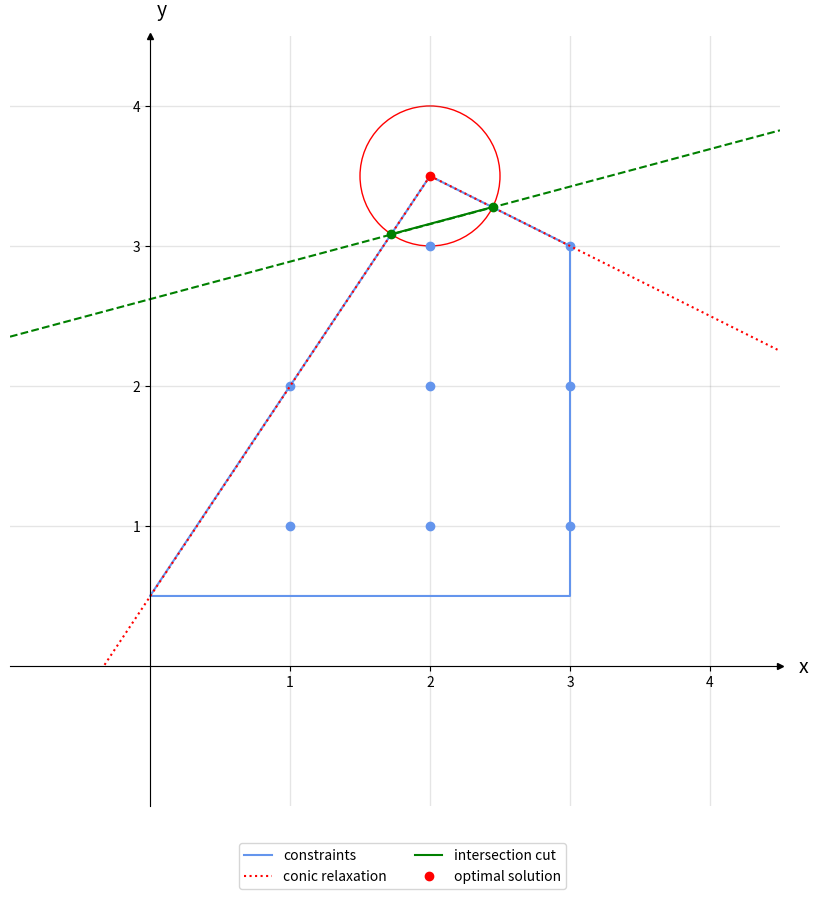

Reproduce this figure in Python. (Note: this script raises an exception after producing the figure.)
import numpy as np               
import matplotlib.pyplot as plt    
import matplotlib.patches as patches

# Select length of axes and the space between tick labels
xmin, xmax, ymin, ymax = 0, 3.5, 0, 3.5
ticks_frequency = 1

# Plot points
fig, ax = plt.subplots(figsize=(10, 10))
# ax.scatter(xs, ys, c=colors)

# Set identical scales for both axes
ax.set(xlim=(xmin-1, xmax+1), ylim=(ymin-1, ymax+1), aspect='equal')

# Set bottom and left spines as x and y axes of coordinate system
ax.spines['bottom'].set_position('zero')
ax.spines['left'].set_position('zero')

# Remove top and right spines
ax.spines['top'].set_visible(False)
ax.spines['right'].set_visible(False)

# Create 'x' and 'y' labels placed at the end of the axes
ax.set_xlabel('x', size=14, labelpad=-24, x=1.03)
ax.set_ylabel('y', size=14, labelpad=-21, y=1.02, rotation=0)

# Create custom major ticks to determine position of tick labels
x_ticks = np.arange(xmin, xmax+1, ticks_frequency)
y_ticks = np.arange(ymin, ymax+1, ticks_frequency)
ax.set_xticks(x_ticks[x_ticks != 0])
ax.set_yticks(y_ticks[y_ticks != 0])

# Create minor ticks placed at each integer to enable drawing of minor grid
# lines: note that this has no effect in this example with ticks_frequency=1
ax.set_xticks(np.arange(xmin, xmax+1), minor=True)
ax.set_yticks(np.arange(ymin, ymax+1), minor=True)

# Draw major and minor grid lines
ax.grid(which='both', color='grey', linewidth=1, linestyle='-', alpha=0.2)

# Draw arrows
arrow_fmt = dict(markersize=4, color='black', clip_on=False)
ax.plot((1), (0), marker='>', transform=ax.get_yaxis_transform(), **arrow_fmt)
ax.plot((0), (1), marker='^', transform=ax.get_xaxis_transform(), **arrow_fmt)

# feasible region
coord = [[2,3.5], [3,3], [3,0.5], [0,0.5]]
coord.append(coord[0])
xs, ys = zip(*coord)
ax.plot(xs, ys, color='cornflowerblue', label='constraints') 

def line(slope, intercept, color="cornflowerblue"):
    axes = plt.gca()
    x_vals = np.array(axes.get_xlim())
    y_vals = intercept + slope * x_vals
    plt.plot(x_vals, y_vals, '--', color=color)

def y_line(bound, color='cornflowerblue'):
    axes = plt.gca()
    y_vals = np.array(axes.get_ylim())
    x_vals = [bound for val in y_vals]
    plt.plot(x_vals, y_vals, '--', color=color)

# line(0, 3.5)
# line(0, 0.5)
# line(1.5, 0.5)
# line(-0.5, 4.5)
# y_line(3)
# y_line(0)

# integer points 
plt.plot(1, 1, 'ro', color='cornflowerblue') 
plt.plot(1, 2, 'ro', color='cornflowerblue') 
plt.plot(2, 1, 'ro', color='cornflowerblue') 
plt.plot(3, 1, 'ro', color='cornflowerblue') 
plt.plot(2, 2, 'ro', color='cornflowerblue') 
plt.plot(3, 2, 'ro', color='cornflowerblue') 
plt.plot(2, 3, 'ro', color='cornflowerblue') 
plt.plot(3, 3, 'ro', color='cornflowerblue') 

# S-free set
circle = plt.Circle((2, 3.5), 0.5, color='r', fill=False)
# rect = patches.Rectangle((-1, 0), 7, 6, linewidth=1, edgecolor='orange', facecolor='orange', alpha=0.3, label='S-free set')
ax.add_patch(circle)

# plot conic relaxation
x1, y1 = [2, 5], [3.5,2]
x2, y2 = [2, -0.33], [3.5, 0]
ax.plot(x1, y1, color='r', linestyle='dotted', alpha=1, label='conic relaxation')
ax.plot(x2, y2, color='r', linestyle='dotted', alpha=1)

# intersection cut 
x3, y3 = [1.723, 2.447], [3.084, 3.278]
ax.plot(x3, y3, color='g', linestyle='-', alpha=1, label='intersection cut')
plt.plot(1.723, 3.084, 'ro', color='g') 
plt.plot(2.447, 3.278, 'ro', color='g') 
line(0.268, 2.62, color="g")

# optimal point
plt.plot(2, 3.5, 'ro', color='r', alpha=1, label='optimal solution') 

# optimal point after cut
# plt.plot(2.45, 3.275, 'ro', color='r', alpha=1) 

fig.legend(loc='center', bbox_to_anchor=(0.52, 0.05), ncol=2)

plt.savefig("plots/intersection_cut.pdf", format="pdf", bbox_inches="tight")